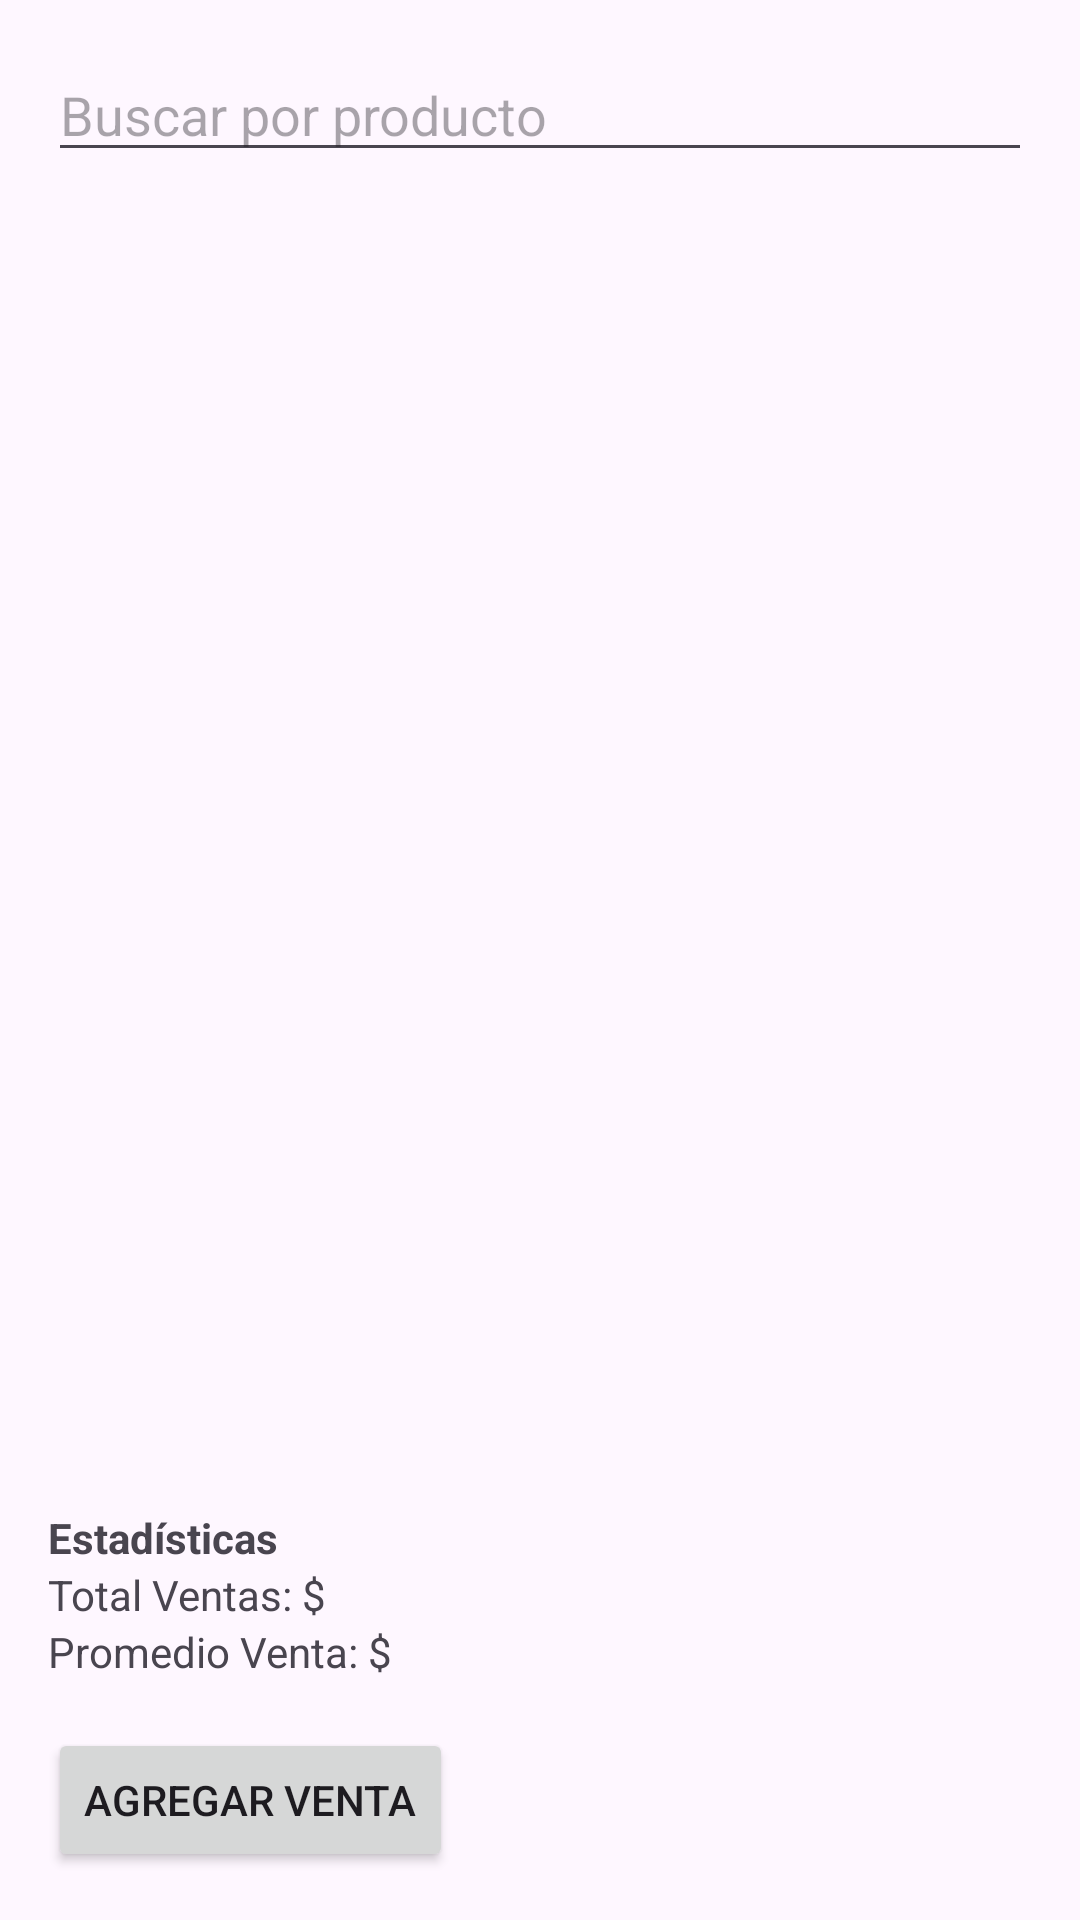

Write the Android layout XML for this screen, with the resource values it uses.
<!-- AndroidManifest.xml: application theme Theme.NavigationDrawerKotlin -->
<!-- res/layout/fragment_gestionar_ventas.xml -->
<LinearLayout
    xmlns:android="http://schemas.android.com/apk/res/android"
    android:layout_width="match_parent"
    android:layout_height="match_parent"
    android:orientation="vertical"
    android:padding="16dp">


    <EditText
        android:id="@+id/edtFiltroProducto"
        android:layout_width="match_parent"
        android:layout_height="wrap_content"
        android:hint="Buscar por producto"
        android:inputType="text"/>


    <androidx.recyclerview.widget.RecyclerView
        android:id="@+id/recyclerViewVentas"
        android:layout_width="match_parent"
        android:layout_height="0dp"
        android:layout_weight="1"
        android:layout_marginTop="8dp"/>

    
    <TextView
        android:layout_width="match_parent"
        android:layout_height="wrap_content"
        android:text="Estadísticas "
        android:textStyle="bold"
        android:layout_marginTop="16dp"/>

    <TextView
        android:id="@+id/txtTotalVentas"
        android:layout_width="match_parent"
        android:layout_height="wrap_content"
        android:text="Total Ventas: $"/>

    <TextView
        android:id="@+id/txtPromedioVenta"
        android:layout_width="match_parent"
        android:layout_height="wrap_content"
        android:text="Promedio Venta: $"/>


    <Button
        android:id="@+id/btnAgregarVenta"
        android:layout_width="wrap_content"
        android:layout_height="wrap_content"
        android:text="Agregar Venta"
        android:layout_marginTop="16dp"/>
</LinearLayout>
<!-- resources referenced by this layout -->
<resources>
  <style name="Theme.NavigationDrawerKotlin" parent="Theme.Material3.DayNight.NoActionBar">
  
          
          <item name="colorPrimary">#0AEF14</item>
           <item name="colorPrimaryVariant">@color/verde</item>
          <item name="colorOnPrimary">@color/black</item>
          
           <item name="colorSecondary">@color/teal_200</item>
           <item name="colorSecondaryVariant">@color/teal_700</item>
          <item name="colorOnSecondary">@color/black</item>
          
           <item name="android:statusBarColor">?attr/colorPrimaryVariant</item>
          
      </style>
  <color name="verde">#3EC62F</color>
  <color name="black">#FF000000</color>
  <color name="teal_200">#151515</color>
  <color name="teal_700">#FF018786</color>
</resources>
